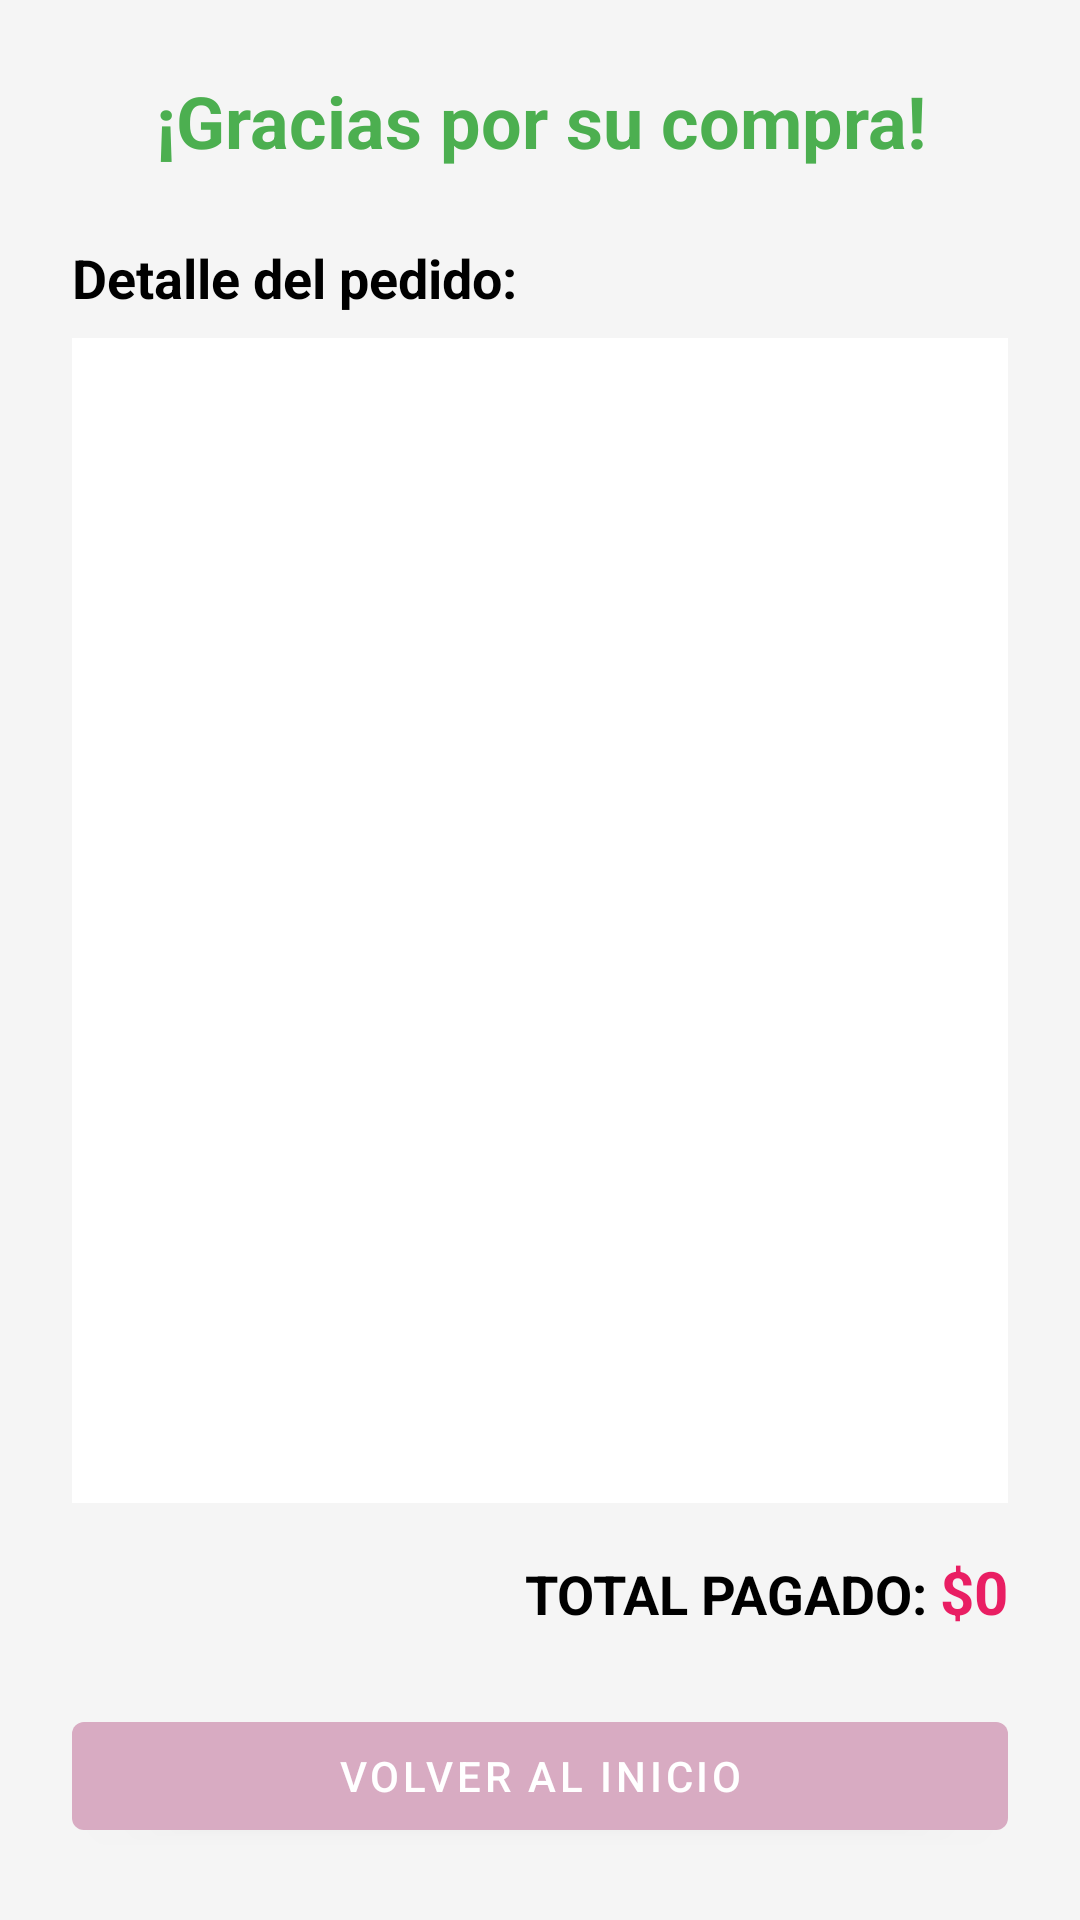

Android layout source for this screen:
<!-- AndroidManifest.xml: application theme Theme.FloreriaApp -->
<!-- res/layout/activity_recibo.xml -->
<?xml version="1.0" encoding="utf-8"?>
<LinearLayout xmlns:android="http://schemas.android.com/apk/res/android"
    xmlns:tools="http://schemas.android.com/tools"
    android:id="@+id/reciboLayout"
    android:layout_width="match_parent"
    android:layout_height="match_parent"
    android:orientation="vertical"
    android:padding="24dp"
    android:background="#F5F5F5"
    tools:context=".ui.theme.recibo.ReciboActivity">

    <TextView
        android:layout_width="match_parent"
        android:layout_height="wrap_content"
        android:text="¡Gracias por su compra!"
        android:textSize="24sp"
        android:textStyle="bold"
        android:textColor="#4CAF50"
        android:gravity="center"
        android:layout_marginBottom="24dp" />

    <TextView
        android:layout_width="wrap_content"
        android:layout_height="wrap_content"
        android:text="Detalle del pedido:"
        android:textSize="18sp"
        android:textStyle="bold"
        android:layout_marginBottom="8dp" />

    <androidx.recyclerview.widget.RecyclerView
        android:id="@+id/recyclerViewDetalle"
        android:layout_width="match_parent"
        android:layout_height="0dp"
        android:layout_weight="1"
        android:background="@android:color/white"
        android:padding="8dp"
        android:scrollbars="vertical" />

    <LinearLayout
        android:layout_width="match_parent"
        android:layout_height="wrap_content"
        android:orientation="horizontal"
        android:paddingTop="16dp"
        android:gravity="end">

        <TextView
            android:layout_width="wrap_content"
            android:layout_height="wrap_content"
            android:text="TOTAL PAGADO: "
            android:textSize="18sp"
            android:textStyle="bold" />

        <TextView
            android:id="@+id/txtTotalPagado"
            android:layout_width="wrap_content"
            android:layout_height="wrap_content"
            android:text="$0"
            android:textSize="20sp"
            android:textStyle="bold"
            android:textColor="#E91E63" />
    </LinearLayout>

    <Button
        android:id="@+id/btnVolverInicio"
        android:layout_width="match_parent"
        android:layout_height="wrap_content"
        android:text="Volver al Inicio"
        android:layout_marginTop="24dp" />

</LinearLayout>
<!-- resources referenced by this layout -->
<resources>
  <style name="Theme.FloreriaApp" parent="Theme.MaterialComponents.DayNight.DarkActionBar">
          
          <item name="colorPrimary">@color/floripondia_pink</item>
          <item name="colorPrimaryVariant">@color/purple_700</item>
          <item name="colorOnPrimary">@color/white</item>
  
          
          <item name="colorSecondary">@color/floripondia_pink</item>
          <item name="colorSecondaryVariant">@color/purple_700</item>
          <item name="colorOnSecondary">@color/white</item>
  
          
          <item name="android:statusBarColor" tools:targetApi="l">@color/purple_700</item>
  
          
          <item name="android:colorBackground">@color/white</item>
          <item name="android:textColor">@color/black</item>
  
          
          <item name="colorSurface">@color/rose_100</item>
          <item name="colorOnSurface">@color/black</item>
      </style>
  <color name="floripondia_pink">#d8abc2</color>
  <color name="purple_700">#a67c91</color>
  <color name="white">#FFFFFFFF</color>
  <color name="black">#FF000000</color>
  <color name="rose_100">#FCE4EC</color>
</resources>
